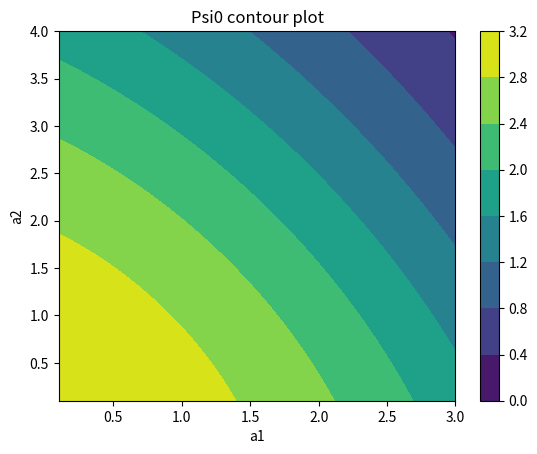

Write Python code to recreate this figure.
'working porgram for a1,a2>0, for psi0 with surface plot'
import numpy as np
import scipy
import matplotlib.pyplot as plt
from mpl_toolkits.mplot3d import Axes3D
from matplotlib import cm
from matplotlib.ticker import LinearLocator, FormatStrFormatter
import matplotlib.cm as cm
import matplotlib.colors as cc
from scipy import special
R1=0.5
R2=1
'a1 already used in kn function'
al1=np.linspace(0.1,3,800) # Bessel functions only take positive values
al2=np.linspace(0.1,4,800) #Assures that the arrays have the same number of elements
alpha1,alpha2=np.meshgrid(al1,al2)
scsp=scipy.special
'Function to take a1 and a2 vales can return 2D K'
'Used for making surface plot of a1,a2,K'
'check if def kn can take array'
def psi0(alpha1,alpha2):
    
    'Variables for alpha and R values'
    'Simplified meshgid vals (a1R1==a1,a2==a2R1,a2R2==ar in PB code)'     
    a1=alpha1*R1
    a2=abs(alpha2)*R1
    ar=abs(alpha2*R2)
    def j(v,a):
    	'Function to return bessel of 1st kind wrt order v,and R,a'
    	BF11=scsp.jv(v,a)
    	return (BF11)
    def y(v,a):
    	'Function to return bessel of 2st kind wrt order v,and R,a'
    	BF22=scsp.yv(v,a)
    	return (BF22)
    'Now need to make array for each constant over certain range'
    'Ranges needed a2>0,a2<0,a1 always >0'

    'for a2>0'
    b2prod=j(1,a1)*y(0,a2)-j(0,a1)*y(1,a2)
    c2prod=j(0,a1)*j(1,a2)-j(1,a1)*j(0,a2)
    ctb1rat=j(1,a1)*(1/alpha1-1/alpha2)
    dis=2/(np.pi*a2)

    'ratio of terms needd to calculate F, B1 cancels'
    c2b2rat=c2prod/b2prod 
    def F0(x):
    	f=j(0,x)+c2b2rat*y(0,x)
    	return f
    def F1(x):
    	f=j(1,x)+c2b2rat*y(1,x)
    	return f
    'norm=1 to find B1, then using B1 find C2, B2'
    psi0=(2*np.pi*(R2*b2prod*(F1(ar)/(abs(alpha2)*dis))+R1*ctb1rat))   
    return psi0

cp = plt.contourf(alpha1, alpha2, psi0(alpha1,alpha2))
plt.colorbar(cp)
plt.title('Psi0 contour plot')
plt.xlabel('a1')
plt.ylabel('a2')
plt.savefig('Psi0cont_a1_a2.png')
plt.show()
